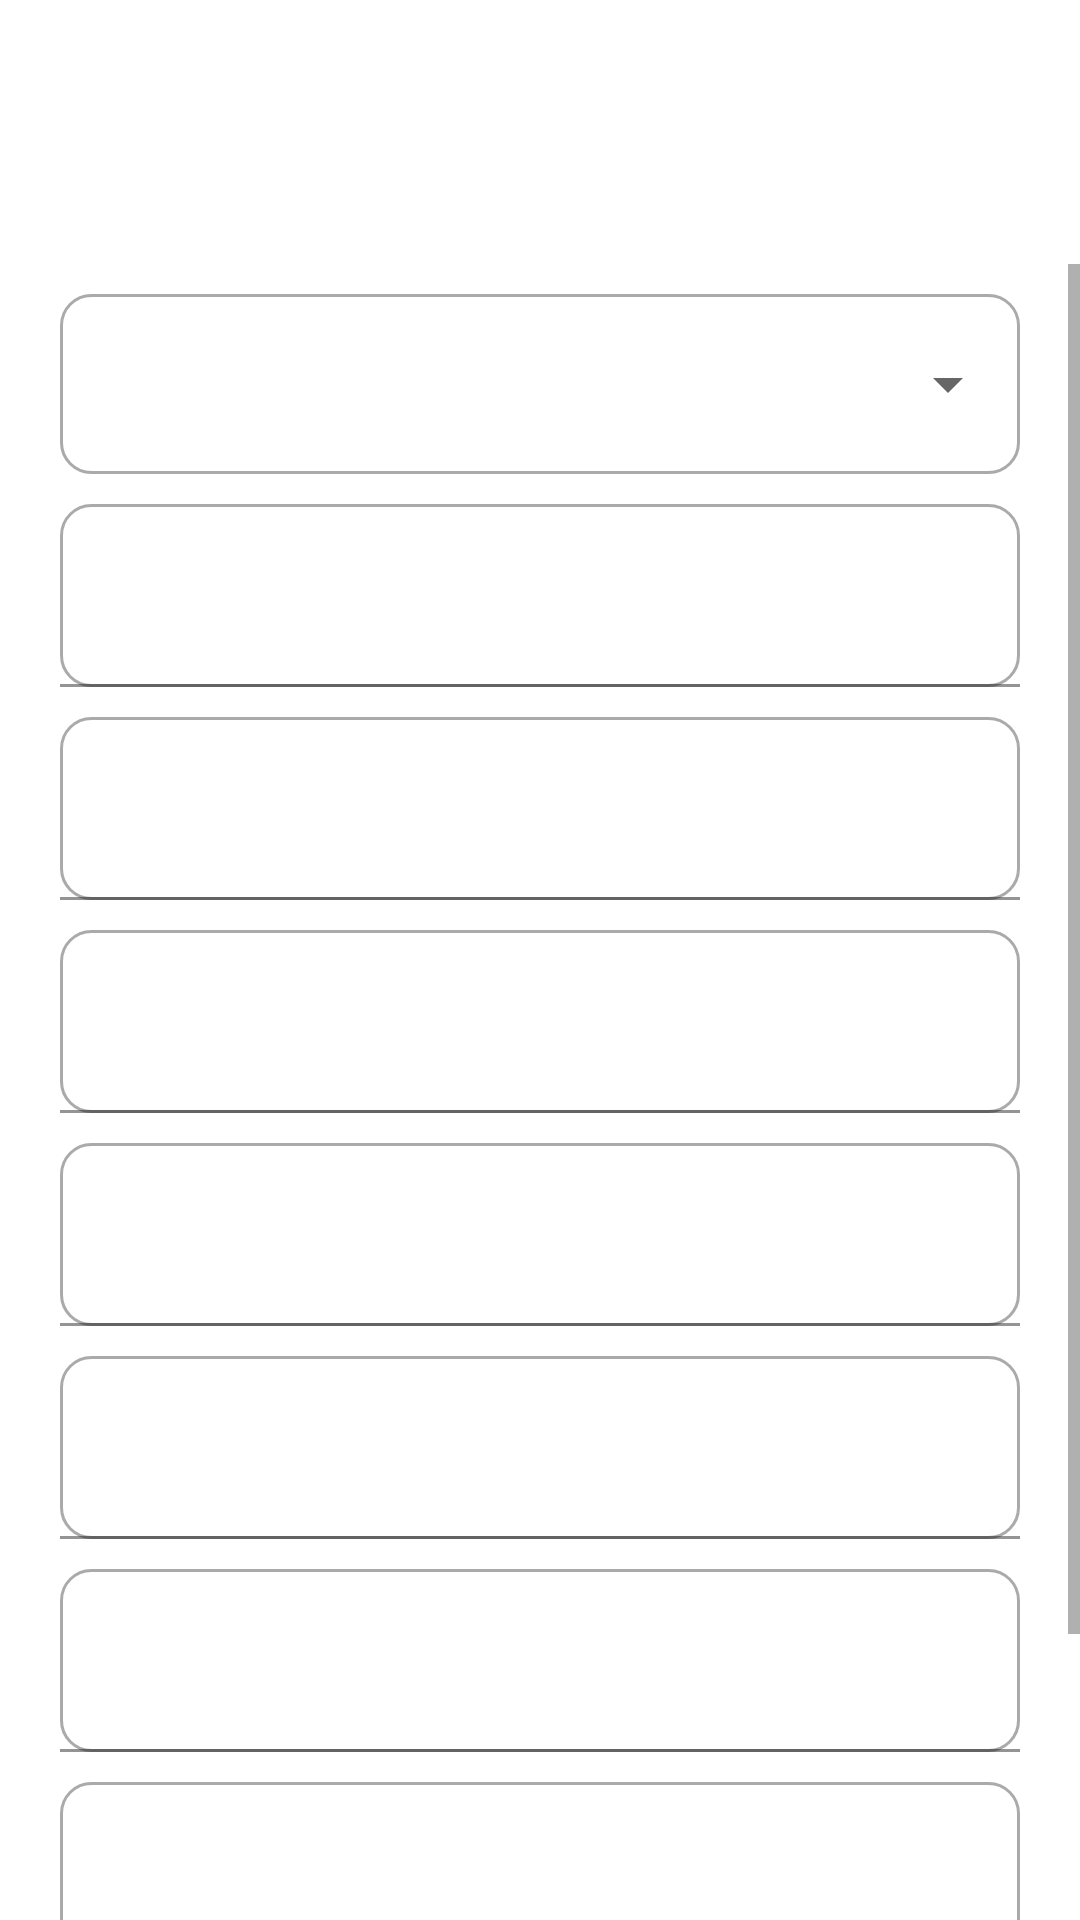

Reconstruct the res/layout file that produces this screen, plus the resources it refers to.
<!-- AndroidManifest.xml: application theme Theme.TriviaWars -->
<!-- res/layout/activity_createquiz.xml -->
<?xml version="1.0" encoding="utf-8"?>
<LinearLayout xmlns:android="http://schemas.android.com/apk/res/android"
    xmlns:app="http://schemas.android.com/apk/res-auto"
    xmlns:tools="http://schemas.android.com/tools"
    android:id="@+id/createlayout"
    android:layout_width="match_parent"
    android:layout_height="match_parent"
    android:layout_gravity="center"
    android:background="@drawable/abstract_bg_image"
    android:orientation="vertical"
    tools:context=".CreatequizActivity">

    <ImageView
        android:id="@+id/imageView4"
        android:layout_width="match_parent"
        android:layout_height="40dp"
        android:layout_gravity="center"
        android:layout_marginTop="30dp"
        app:srcCompat="@drawable/create_a_quiz" />

    <View
        android:layout_width="match_parent"
        android:layout_height="3dp"
        android:layout_marginLeft="60dp"
        android:layout_marginTop="10dp"
        android:layout_marginRight="60dp"
        android:layout_marginBottom="5dp"
        android:background="@color/white" />

    <ScrollView
        android:layout_width="match_parent"
        android:layout_height="match_parent">

        <LinearLayout
            android:layout_width="match_parent"
            android:layout_height="match_parent"
            android:orientation="vertical">

            <LinearLayout
                android:layout_width="match_parent"
                android:layout_height="60dp"
                android:layout_marginLeft="20dp"
                android:layout_marginTop="10dp"
                android:layout_marginRight="20dp"
                android:background="@drawable/button_background">

                <Spinner
                    android:id="@+id/spinner_category"
                    style="@android:style/Widget.Material.Light.Spinner"
                    android:layout_width="match_parent"
                    android:layout_height="match_parent"
                    android:textSize="20sp"
                    android:textColor="@color/white"
                    android:textColorHint="@color/white"/>
            </LinearLayout>

            <com.google.android.material.textfield.TextInputLayout
                android:layout_width="match_parent"
                android:layout_height="wrap_content"
                android:layout_marginLeft="20dp"
                android:layout_marginTop="10dp"
                android:layout_marginRight="20dp"
                android:letterSpacing="0.1"
                android:textColor="@color/white"
                android:textColorHint="@color/white">

                <com.google.android.material.textfield.TextInputEditText
                    android:id="@+id/et_title"
                    android:layout_width="match_parent"
                    android:layout_height="wrap_content"
                    android:background="@drawable/button_background"
                    android:fontFamily="sans-serif-light"
                    android:hint="Quiz Title"
                    android:includeFontPadding="true"
                    android:inputType="text"
                    android:textSize="20sp"
                    android:letterSpacing="0.1" />
            </com.google.android.material.textfield.TextInputLayout>

            <com.google.android.material.textfield.TextInputLayout
                android:layout_width="match_parent"
                android:layout_height="wrap_content"
                android:layout_marginLeft="20dp"
                android:layout_marginTop="10dp"
                android:layout_marginRight="20dp"
                android:letterSpacing="0.1"
                android:textColor="@color/white"
                android:textColorHint="@color/white">

                <com.google.android.material.textfield.TextInputEditText
                    android:id="@+id/et_question"
                    android:layout_width="match_parent"
                    android:layout_height="wrap_content"
                    android:background="@drawable/button_background"
                    android:fontFamily="sans-serif-light"
                    android:hint="Question"
                    android:textSize="20sp"
                    android:includeFontPadding="true"
                    android:inputType="text"
                    android:letterSpacing="0.1" />
            </com.google.android.material.textfield.TextInputLayout>

            <com.google.android.material.textfield.TextInputLayout
                android:layout_width="match_parent"
                android:layout_height="wrap_content"
                android:layout_marginLeft="20dp"
                android:layout_marginTop="10dp"
                android:layout_marginRight="20dp"
                android:letterSpacing="0.1"
                android:textColor="@color/white"
                android:textColorHint="@color/white">

                <com.google.android.material.textfield.TextInputEditText
                    android:id="@+id/et_answer1"
                    android:layout_width="match_parent"
                    android:layout_height="wrap_content"
                    android:background="@drawable/button_background"
                    android:fontFamily="sans-serif-light"
                    android:hint="Choice 1"
                    android:textSize="20sp"
                    android:includeFontPadding="true"
                    android:inputType="text"
                    android:letterSpacing="0.1" />
            </com.google.android.material.textfield.TextInputLayout>

            <com.google.android.material.textfield.TextInputLayout
                android:layout_width="match_parent"
                android:layout_height="wrap_content"
                android:layout_marginLeft="20dp"
                android:layout_marginTop="10dp"
                android:layout_marginRight="20dp"
                android:letterSpacing="0.1"
                android:textColor="@color/white"
                android:textColorHint="@color/white">

                <com.google.android.material.textfield.TextInputEditText
                    android:id="@+id/et_answer2"
                    android:layout_width="match_parent"
                    android:layout_height="wrap_content"
                    android:background="@drawable/button_background"
                    android:fontFamily="sans-serif-light"
                    android:hint="Choice 2"
                    android:textSize="20sp"
                    android:includeFontPadding="true"
                    android:inputType="text"
                    android:letterSpacing="0.1" />
            </com.google.android.material.textfield.TextInputLayout>

            <com.google.android.material.textfield.TextInputLayout
                android:layout_width="match_parent"
                android:layout_height="wrap_content"
                android:layout_marginLeft="20dp"
                android:layout_marginTop="10dp"
                android:layout_marginRight="20dp"
                android:letterSpacing="0.1"
                android:textColor="@color/white"
                android:textColorHint="@color/white">

                <com.google.android.material.textfield.TextInputEditText
                    android:id="@+id/et_answer3"
                    android:layout_width="match_parent"
                    android:layout_height="wrap_content"
                    android:background="@drawable/button_background"
                    android:fontFamily="sans-serif-light"
                    android:hint="Choice 3"
                    android:textSize="20sp"
                    android:includeFontPadding="true"
                    android:inputType="text"
                    android:letterSpacing="0.1" />
            </com.google.android.material.textfield.TextInputLayout>

            <com.google.android.material.textfield.TextInputLayout
                android:layout_width="match_parent"
                android:layout_height="wrap_content"
                android:layout_marginLeft="20dp"
                android:layout_marginTop="10dp"
                android:layout_marginRight="20dp"
                android:letterSpacing="0.1"
                android:textColor="@color/white"
                android:textColorHint="@color/white">

                <com.google.android.material.textfield.TextInputEditText
                    android:id="@+id/et_answer4"
                    android:layout_width="match_parent"
                    android:layout_height="wrap_content"
                    android:background="@drawable/button_background"
                    android:fontFamily="sans-serif-light"
                    android:hint="Choice 4"
                    android:textSize="20sp"
                    android:includeFontPadding="true"
                    android:inputType="text"
                    android:letterSpacing="0.1" />
            </com.google.android.material.textfield.TextInputLayout>

            <com.google.android.material.textfield.TextInputLayout
                android:layout_width="match_parent"
                android:layout_height="wrap_content"
                android:layout_marginLeft="20dp"
                android:layout_marginTop="10dp"
                android:layout_marginRight="20dp"
                android:letterSpacing="0.1"
                android:textColor="@color/white"
                android:textColorHint="@color/white">

                <com.google.android.material.textfield.TextInputEditText
                    android:id="@+id/et_correct"
                    android:layout_width="match_parent"
                    android:layout_height="wrap_content"
                    android:background="@drawable/button_background"
                    android:fontFamily="sans-serif-light"
                    android:hint="Correct Answer"
                    android:textSize="20sp"
                    android:includeFontPadding="true"
                    android:inputType="text"
                    android:letterSpacing="0.1" />
            </com.google.android.material.textfield.TextInputLayout>

            <LinearLayout
                android:layout_width="match_parent"
                android:layout_height="90dp"
                android:layout_gravity="center"
                android:layout_marginLeft="20dp"
                android:layout_marginTop="10dp"
                android:layout_marginRight="20dp"
                android:gravity="center"
                android:orientation="horizontal"
                android:padding="10dp">

                <Button
                    android:id="@+id/btn_create"
                    android:layout_width="0dp"
                    android:layout_height="50dp"
                    android:layout_gravity="center"
                    android:layout_marginRight="10dp"
                    android:layout_weight="1"
                    android:background="@drawable/pink_background"
                    android:letterSpacing="0.3"
                    android:text="CREATE"
                    android:textColor="@color/white"
                    android:textSize="20sp"
                    app:backgroundTint="@color/pink" />

                <Button
                    android:id="@+id/btn_addquestion"
                    android:layout_width="0dp"
                    android:layout_height="50dp"
                    android:layout_gravity="center"
                    android:layout_marginLeft="10dp"
                    android:layout_weight="1"
                    android:background="@drawable/pink_background"
                    android:letterSpacing="0.3"
                    android:text="ADD"
                    android:textColor="@color/white"
                    android:textSize="20sp"
                    app:backgroundTint="@color/pink" />
            </LinearLayout>
        </LinearLayout>
    </ScrollView>
</LinearLayout>
<!-- resources referenced by this layout -->
<resources>
  <color name="pink">#f66b63</color>
  <color name="white">#FFFFFFFF</color>
  <!-- drawable button_background (drawable) -->
  <?xml version="1.0" encoding="utf-8"?>
  <selector xmlns:android="http://schemas.android.com/apk/res/android">
      <item>
          <shape android:shape="rectangle">
              <corners android:radius="10dp" />
              <stroke android:width="1dp" android:color="#AAAAAA"/>
          </shape>
      </item>
  </selector>
  <!-- drawable create_a_quiz: png bitmap (drawable, 6539 bytes) -->
  <!-- drawable pink_background (drawable) -->
  <?xml version="1.0" encoding="utf-8"?>
  <selector xmlns:android="http://schemas.android.com/apk/res/android">
      <item>
          <shape android:shape="rectangle">
              <corners android:radius="40dp" />
              <stroke android:width="1dp" android:color="#f66b63"/>
              <solid android:color="#f66b63"/>
          </shape>
      </item>
  </selector>
  <style name="Theme.TriviaWars" parent="Theme.MaterialComponents.DayNight.NoActionBar">
          
          <item name="colorPrimary">@color/purple_500</item>
          <item name="colorPrimaryVariant">@color/purple_700</item>
          <item name="colorOnPrimary">@color/white</item>
          
          <item name="colorSecondary">@color/teal_200</item>
          <item name="colorSecondaryVariant">@color/teal_700</item>
          <item name="colorOnSecondary">@color/black</item>
          
          <item name="android:statusBarColor" tools:targetApi="l">?attr/colorPrimaryVariant</item>
          
      </style>
  <color name="purple_500">#FF6200EE</color>
  <color name="purple_700">#FF3700B3</color>
  <color name="teal_200">#FF03DAC5</color>
  <color name="teal_700">#FF018786</color>
  <color name="black">#FF000000</color>
</resources>
